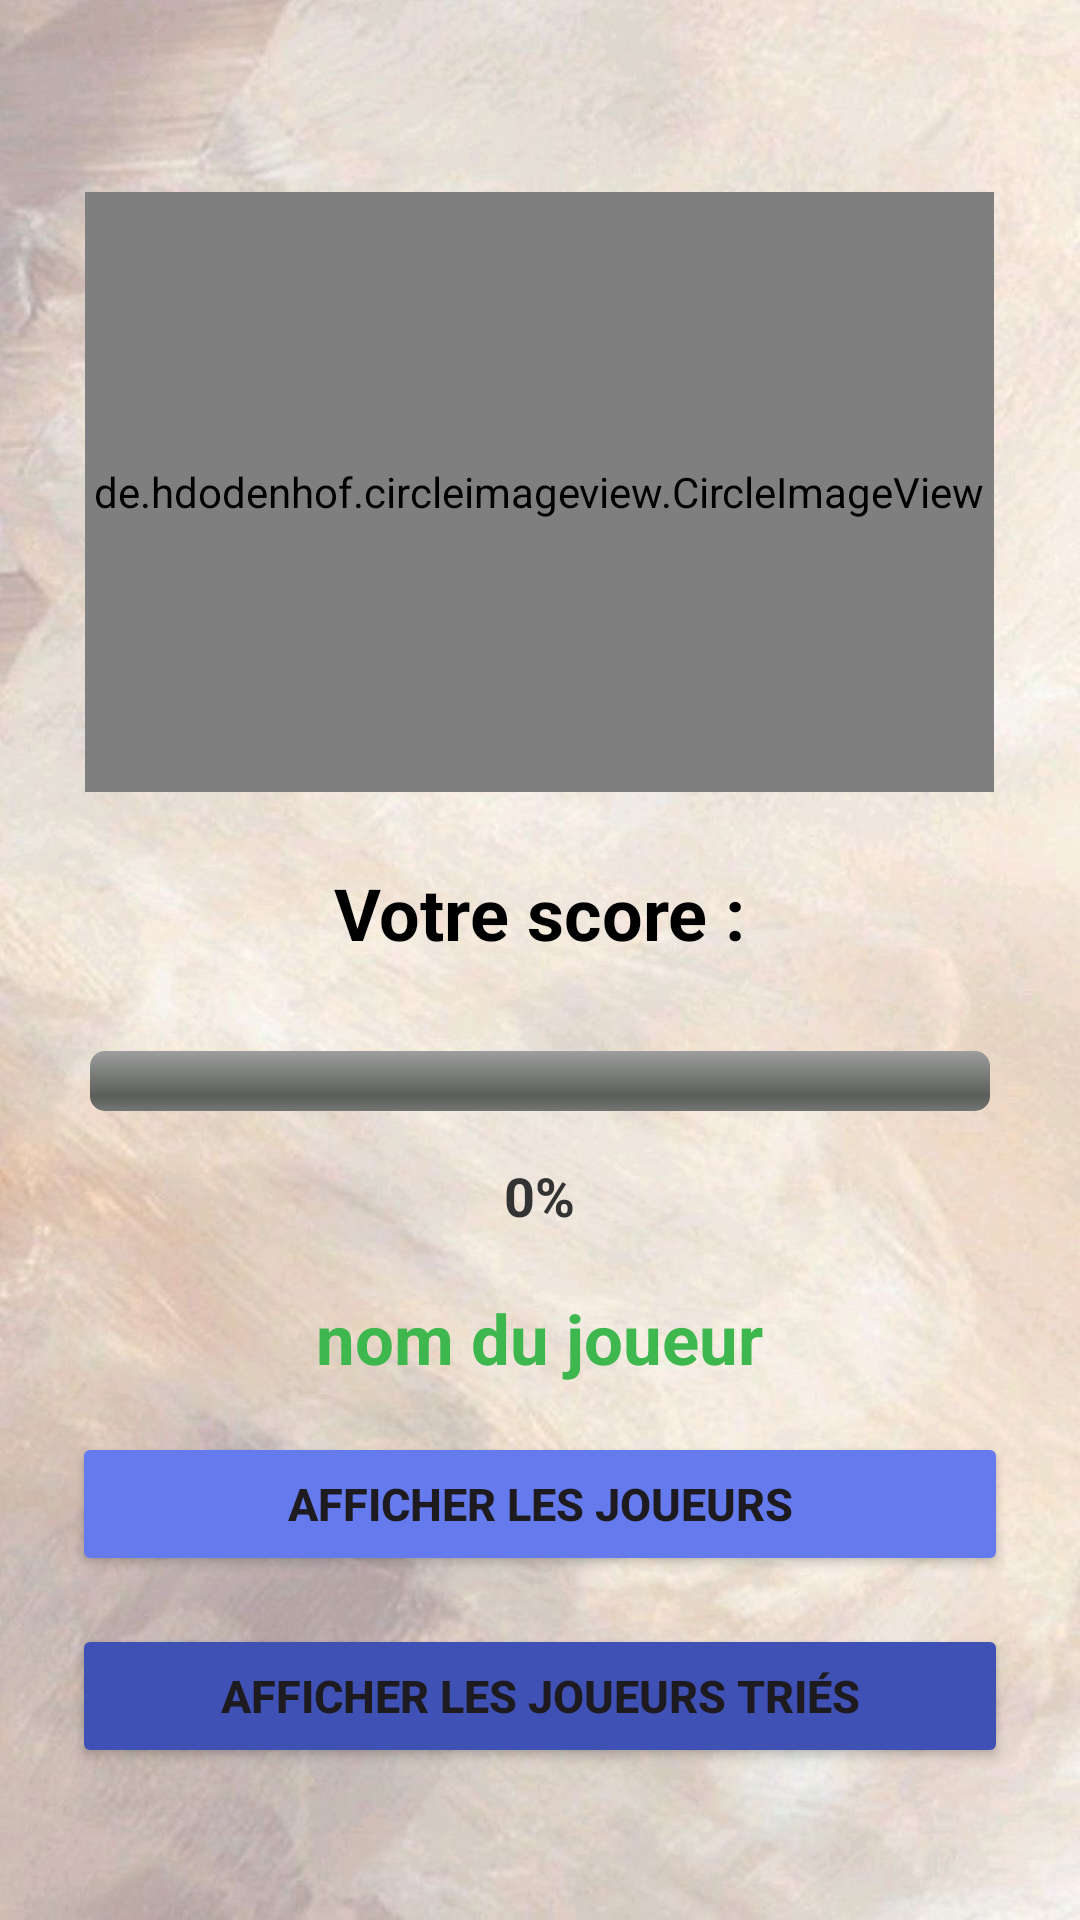

Reconstruct the res/layout file that produces this screen, plus the resources it refers to.
<!-- AndroidManifest.xml: application theme Theme.Quize_app -->
<!-- res/layout/activity_score.xml -->
<?xml version="1.0" encoding="utf-8"?>

<LinearLayout
    xmlns:android="http://schemas.android.com/apk/res/android"
    xmlns:tools="http://schemas.android.com/tools"
    xmlns:app="http://schemas.android.com/apk/res-auto"
    android:layout_width="match_parent"
    android:layout_height="match_parent"
    android:orientation="vertical"
    android:padding="24dp"
    android:background="@drawable/bg_circel"
    android:gravity="center_horizontal"
    tools:context=".Score">

    
    <de.hdodenhof.circleimageview.CircleImageView
        android:layout_width="303dp"
        android:layout_height="200dp"
        android:layout_marginTop="40dp"
        android:src="@drawable/imag1"
        app:civ_border_color="@color/colorPrimary"
        app:civ_border_width="5dp"
        tools:ignore="MissingClass" />

    <TextView
        android:id="@+id/result_text"
        android:layout_width="wrap_content"
        android:layout_height="wrap_content"
        android:layout_marginTop="24dp"
        android:layout_marginBottom="30dp"
        android:text="Votre score :"
        android:textColor="#000000"
        android:textSize="24sp"
        android:textStyle="bold" />

    <ProgressBar
        android:id="@+id/score_progress_bar"
        style="@android:style/Widget.ProgressBar.Horizontal"
        android:layout_width="300dp"
        android:layout_height="wrap_content"
        android:max="5"
        android:progress="0"
        android:progressTint="#3DB74E"
        android:layout_marginBottom="16dp" />

    <TextView
        android:id="@+id/percentage_text"
        android:layout_width="wrap_content"
        android:layout_height="wrap_content"
        android:text="0%"
        android:textColor="#333333"
        android:textSize="18sp"
        android:textStyle="bold" />

    <TextView
        android:id="@+id/player_name_text"
        android:layout_width="wrap_content"
        android:layout_height="wrap_content"
        android:layout_marginTop="20dp"
        android:layout_marginStart="16dp"
        android:text="nom du joueur"
        android:textColor="#3DB74E"
        android:textSize="23sp"
        android:textStyle="bold"
        android:layout_marginEnd="16dp"
        android:layout_gravity="center_horizontal" />

    <Button
        android:id="@+id/btnAfficherJoueurs"
        android:layout_width="match_parent"
        android:layout_height="wrap_content"
        android:text="Afficher les joueurs"
        android:layout_marginTop="16dp"
        android:textStyle="bold"
        android:backgroundTint="#657BED"
        android:textSize="15sp"
        android:layout_gravity="center_horizontal"/>



    <Button
        android:id="@+id/btn_show_leaderboard"
        android:layout_width="match_parent"
        android:layout_height="wrap_content"
        android:textStyle="bold"
        android:text="Afficher les joueurs triés"
        android:backgroundTint="#3F51B5"
        android:textSize="15sp"
        android:layout_marginTop="16dp"/>

    <LinearLayout
        android:layout_width="match_parent"
        android:layout_height="wrap_content"
        android:orientation="horizontal"
        android:layout_marginTop="16dp"
        android:gravity="center"
        android:weightSum="2">

        <Button
            android:id="@+id/btn_try_again"
            android:layout_width="0dp"
            android:layout_height="wrap_content"
            android:layout_weight="1"
            android:text="Recommencer"
            android:backgroundTint="#10B981"
            android:textStyle="bold"
            android:textColor="#FFFFFF"
            android:textSize="15sp"
            android:layout_marginEnd="8dp"/>

        <Button
            android:id="@+id/btn_logout"
            android:layout_width="0dp"
            android:layout_height="wrap_content"
            android:layout_weight="1"
            android:text="Quitter"
            android:backgroundTint="#EF4444"
            android:textColor="#FFFFFF"
            android:textStyle="bold"
            android:textSize="15sp"
            android:layout_marginStart="8dp"/>
    </LinearLayout>


</LinearLayout>
<!-- resources referenced by this layout -->
<resources>
  <color name="colorPrimary">#055592</color>
  <!-- drawable bg_circel: jpeg bitmap (drawable, 74708 bytes) -->
  <!-- drawable imag1: jpg bitmap (drawable, 76483 bytes) -->
  <style name="Theme.Quize_app" parent="Base.Theme.Quize_app" />
  <style name="Base.Theme.Quize_app" parent="Theme.Material3.DayNight.NoActionBar" />
</resources>
